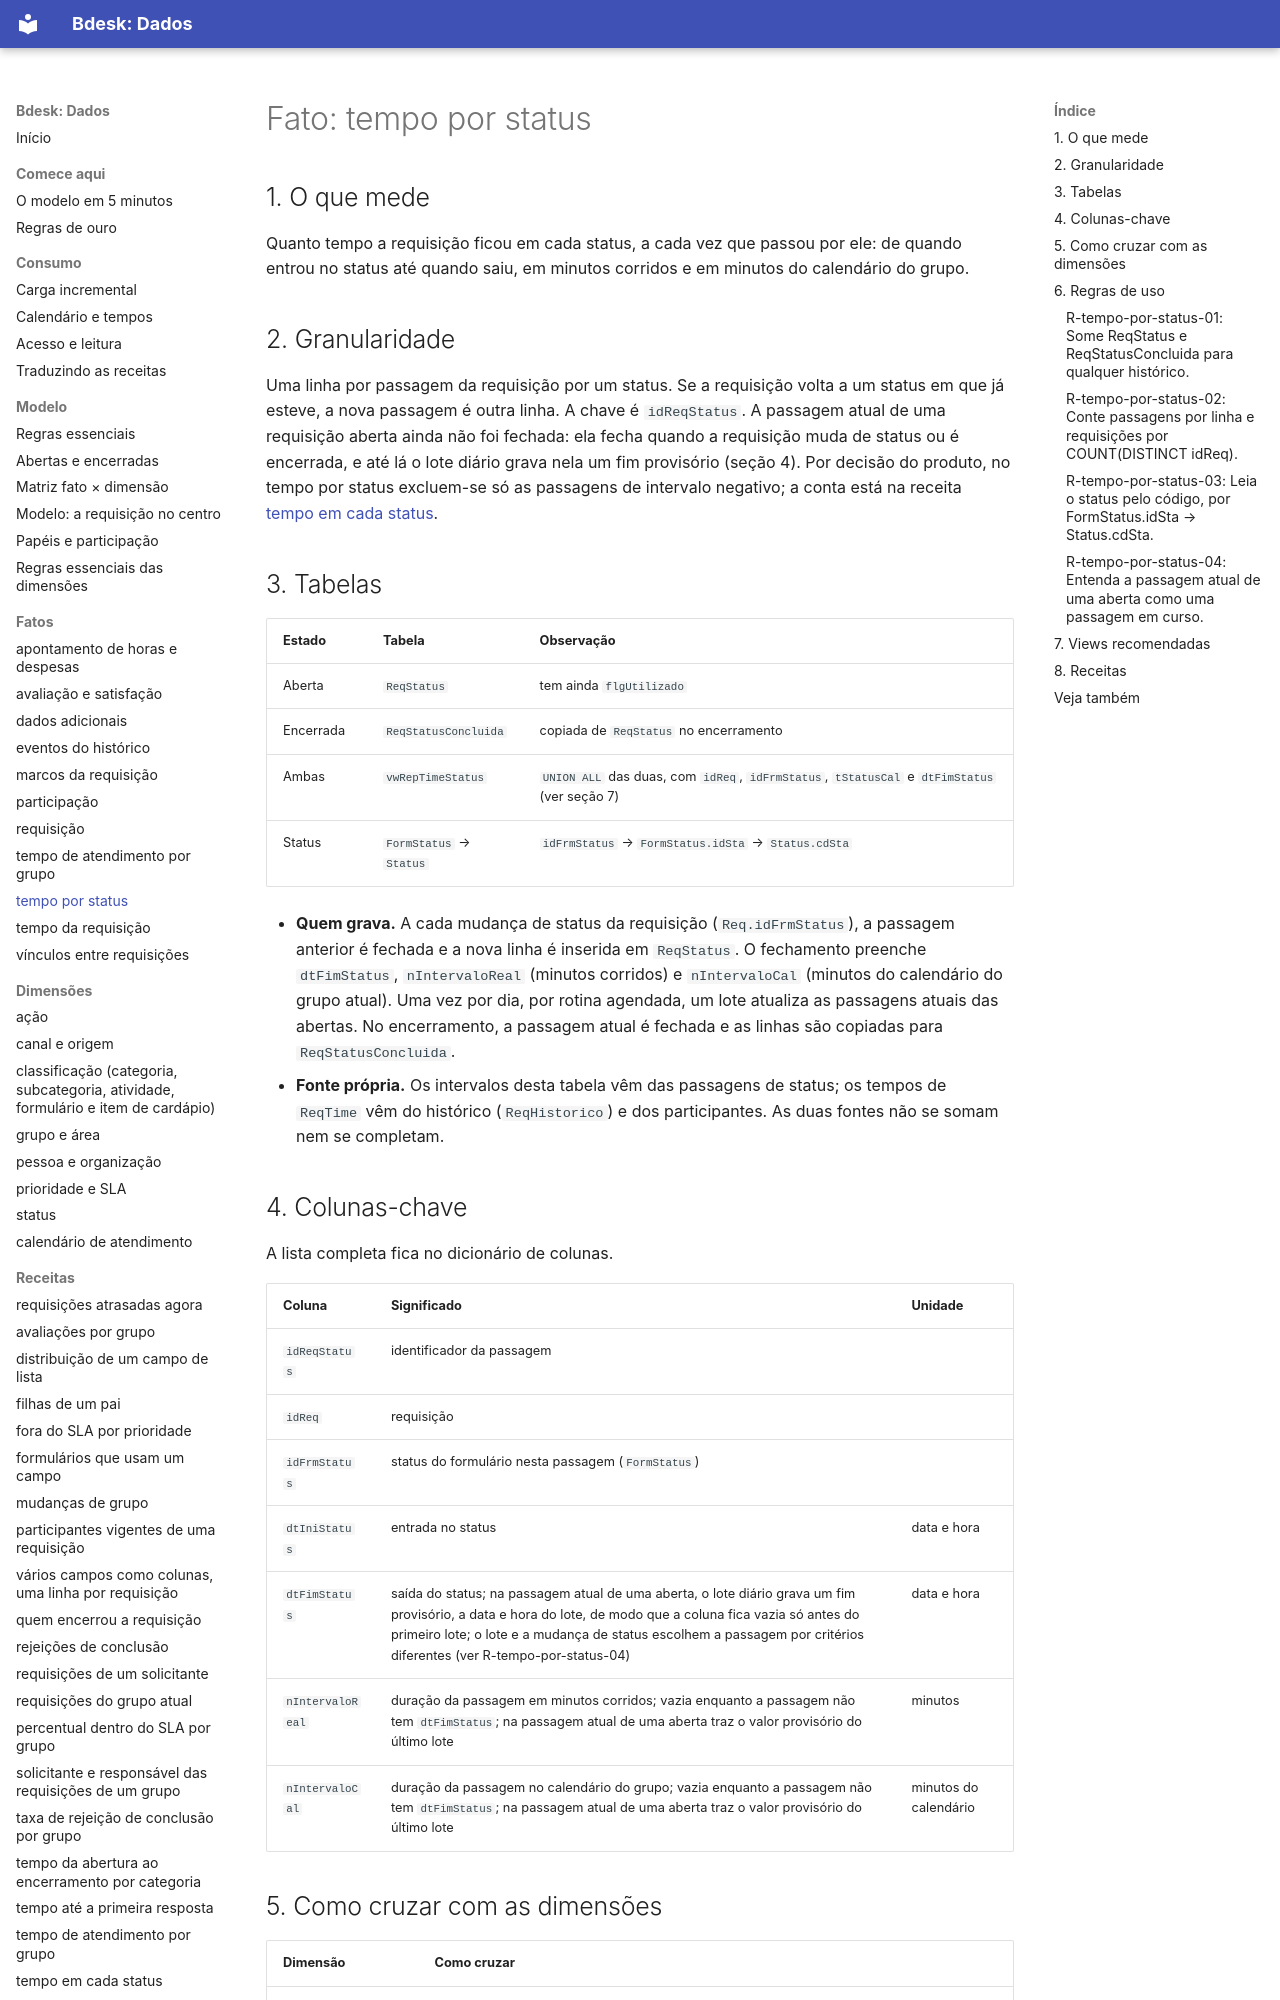

repository: bdeskapp/dados · page: fatos/tempo-por-status/index.html · generator: mkdocs

---
gerado: sincronizacao
---
# Fato: tempo por status


## 1. O que mede

Quanto tempo a requisição ficou em cada status, a cada vez que passou por ele: de quando entrou no status até quando saiu, em minutos corridos e em minutos do calendário do grupo.

## 2. Granularidade

Uma linha por passagem da requisição por um status. Se a requisição volta a um status em que já esteve, a nova passagem é outra linha. A chave é `idReqStatus`. A passagem atual de uma requisição aberta ainda não foi fechada: ela fecha quando a requisição muda de status ou é encerrada, e até lá o lote diário grava nela um fim provisório (seção 4). Por decisão do produto, no tempo por status excluem-se só as passagens de intervalo negativo; a conta está na receita [tempo em cada status](../receitas/tempo-em-cada-status.md).

## 3. Tabelas

| Estado | Tabela | Observação |
|---|---|---|
| Aberta | `ReqStatus` | tem ainda `flgUtilizado` |
| Encerrada | `ReqStatusConcluida` | copiada de `ReqStatus` no encerramento |
| Ambas | `vwRepTimeStatus` | `UNION ALL` das duas, com `idReq`, `idFrmStatus`, `tStatusCal` e `dtFimStatus` (ver seção 7) |
| Status | `FormStatus` → `Status` | `idFrmStatus` → `FormStatus.idSta` → `Status.cdSta` |

- **Quem grava.** A cada mudança de status da requisição (`Req.idFrmStatus`), a passagem anterior é fechada e a nova linha é inserida em `ReqStatus`. O fechamento preenche `dtFimStatus`, `nIntervaloReal` (minutos corridos) e `nIntervaloCal` (minutos do calendário do grupo atual). Uma vez por dia, por rotina agendada, um lote atualiza as passagens atuais das abertas. No encerramento, a passagem atual é fechada e as linhas são copiadas para `ReqStatusConcluida`.
- **Fonte própria.** Os intervalos desta tabela vêm das passagens de status; os tempos de `ReqTime` vêm do histórico (`ReqHistorico`) e dos participantes. As duas fontes não se somam nem se completam.

## 4. Colunas-chave

A lista completa fica no dicionário de colunas.

| Coluna | Significado | Unidade |
|---|---|---|
| `idReqStatus` | identificador da passagem | |
| `idReq` | requisição | |
| `idFrmStatus` | status do formulário nesta passagem (`FormStatus`) | |
| `dtIniStatus` | entrada no status | data e hora |
| `dtFimStatus` | saída do status; na passagem atual de uma aberta, o lote diário grava um fim provisório, a data e hora do lote, de modo que a coluna fica vazia só antes do primeiro lote; o lote e a mudança de status escolhem a passagem por critérios diferentes (ver R-tempo-por-status-04) | data e hora |
| `nIntervaloReal` | duração da passagem em minutos corridos; vazia enquanto a passagem não tem `dtFimStatus`; na passagem atual de uma aberta traz o valor provisório do último lote | minutos |
| `nIntervaloCal` | duração da passagem no calendário do grupo; vazia enquanto a passagem não tem `dtFimStatus`; na passagem atual de uma aberta traz o valor provisório do último lote | minutos do calendário |

## 5. Como cruzar com as dimensões

| Dimensão | Como cruzar |
|---|---|
| Status | `idFrmStatus` → `FormStatus.idFrmStatus`; `FormStatus.idSta` → `Status.idSta`; o código é `Status.cdSta` |
| Requisição | `idReq` → `Req.idReq` ou `ReqConcluida.idReq` |
| Tempo da requisição | por `idReq` ([Tempo da requisição](tempo-requisicao.md)) |

## 6. Regras de uso
